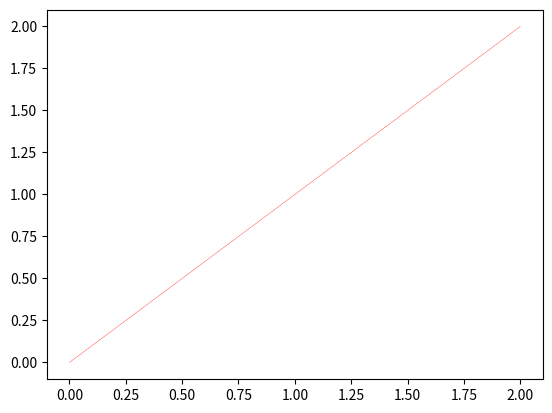

Write Python code to recreate this figure.
"""
MIT License

[redacted]

Permission is hereby granted, free of charge, to any person obtaining a copy
of this software and associated documentation files (the "Software"), to deal
in the Software without restriction, including without limitation the rights
to use, copy, modify, merge, publish, distribute, sublicense, and/or sell
copies of the Software, and to permit persons to whom the Software is
furnished to do so, subject to the following conditions:

The above copyright notice and this permission notice shall be included in all
copies or substantial portions of the Software.

THE SOFTWARE IS PROVIDED "AS IS", WITHOUT WARRANTY OF ANY KIND, EXPRESS OR
IMPLIED, INCLUDING BUT NOT LIMITED TO THE WARRANTIES OF MERCHANTABILITY,
FITNESS FOR A PARTICULAR PURPOSE AND NONINFRINGEMENT. IN NO EVENT SHALL THE
AUTHORS OR COPYRIGHT HOLDERS BE LIABLE FOR ANY CLAIM, DAMAGES OR OTHER
LIABILITY, WHETHER IN AN ACTION OF CONTRACT, TORT OR OTHERWISE, ARISING FROM,
OUT OF OR IN CONNECTION WITH THE SOFTWARE OR THE USE OR OTHER DEALINGS IN THE
SOFTWARE.
===============================
# @File  :
# @Author: [email redacted]
# @Date  : 19-4-29
# [redacted]
"""


import matplotlib.pyplot as plt


# optimization parameter
max_iter = 100
cost_th = 0.01
# cost_th = 0.1
show_animation = False

station_time_animation = 1      # 是否画出s-t图


def speedprofile(start, end):

    if station_time_animation:
        x = [start[0], end[0]]
        y = [start[1], end[1]]
        plt.plot(x, y, color='r', linewidth=0.3, alpha=0.8)
        #   plt.show()


if __name__ == '__main__':
    start = [0, 0, 0, 0]
    end = [2, 2, 0]
    speedprofile(start, end)
    plt.show()

